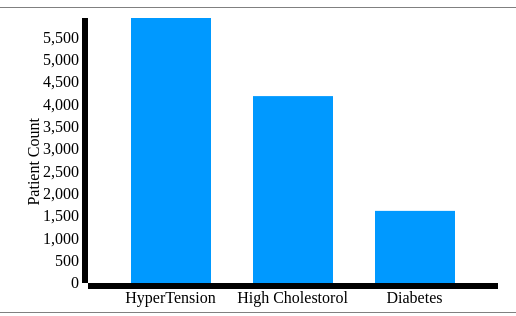
D3 v3 page, settled after 360 driven frames (6 s of simulated time); the page loaded 1 data file(s).


// ── js/src/script.js
function d3Tutorial(){
  
	//var graphDataObject = {condition="",count=0};
	var graphDataArray = [{condition: "HyperTension",count: 0},{condition: "High Cholestorol",count: 0},{condition: "Diabetes",count: 0}];	
	var diabetesCount = 0;
	var hyperTensionCount = 0;
	var cholestorolCount = 0;
	
	
	var graphMargin = {top: 10, right: 10, bottom: 25, left: 80};
    var graphWidth = 500 - graphMargin.left - graphMargin.right;
    var graphHeight = 300 - graphMargin.top - graphMargin.bottom;

	var xAxisScale = d3.scale.ordinal()
    .rangeRoundBands([0, graphWidth], 0.35);

	var yAxisScale = d3.scale.linear()
    .range([graphHeight, 0]);

	var xAxis = d3.svg.axis()
    .scale(xAxisScale)
    .orient("bottom");

	var yAxis = d3.svg.axis()
    .scale(yAxisScale)
    .orient("left");
	
	



	var svg = d3.select("#graph")
    .attr("width", graphWidth + graphMargin.left + graphMargin.right)
    .attr("height", graphHeight + graphMargin.top + graphMargin.bottom)
	.append("g")
    .attr("transform", "translate(" + graphMargin.left + "," + graphMargin.top + ")");

	d3.csv("sampledata.csv", function(data) {	
		for(var i = 0;i<data.length;i++){
			  
			  if(data[i].Hypmdev2 == "1"){
				  hyperTensionCount ++;
			  }
			  if(data[i].Chlmdev2 == "1"){
				  cholestorolCount ++;
			  }
			  if(data[i].Dibpill == "1"){
				  diabetesCount ++;
			  }
		 }
		 graphDataArray[0].count = hyperTensionCount;
		 graphDataArray[1].count = cholestorolCount;
		 graphDataArray[2].count = diabetesCount;
		 
		 
		 $("#hypertensionCount").text(hyperTensionCount);
		 $("#highCholestorolCount").text(cholestorolCount);
		 $("#diabetesCount").text(diabetesCount);
		 
		 xAxisScale.domain(graphDataArray.map(function(d) { return d.condition; }));
		 yAxisScale.domain([0, d3.max(graphDataArray, function(d) { return d.count; })]);
		 
		 svg.append("g")
		.attr("class", "x axis")
		.attr("transform", "translate(0," + graphHeight + ")")
		.call(xAxis);

		  svg.append("g")
			  .attr("class", "y axis")
			  .call(yAxis)
			.append("text")
			  .attr("transform", "rotate(-90)")
			  .attr("y", -60)
			  .attr("x", -100)
			  .attr("dy", ".71em")
			  .style("text-anchor", "end")
			  .text("Patient Count");

		  svg.selectAll("rect")
			  .data(graphDataArray)
			.enter().append("rect")
			  .attr("x", function(d) { return xAxisScale(d.condition); })
			  .attr("width",80)
			  .attr("y", function(d) { return yAxisScale(d.count); })
			  .attr("height", function(d) { return graphHeight - yAxisScale(d.count); })
			  .attr("fill","#0099FF");
		});
}




### data: sampledata.csv
Person Number, Region, Sex, Hypmdev2, Chlmdev2, Dibpill
2, 3, 1, , , 2
1, 2, 2, 1, 2, 1
1, 4, 2, 1, 1, 
3, 4, 1, , , 
3, 3, 1, , , 
2, 4, 2, , , 
3, 2, 2, , , 
1, 4, 1, 1, , 1
1, 2, 1, 1, , 
1, 1, 2, 1, , 
1, 3, 1, 1, , 
1, 1, 2, , , 
1, 4, 2, , , 
1, 3, 1, 1, , 
2, 4, 1, , 1, 
1, 4, 2, , , 
1, 4, 2, 1, 1, 
1, 4, 2, , 2, 2
1, 4, 1, , , 
1, 4, 2, , , 
1, 2, 1, , 1, 
3, 3, 2, , , 
1, 3, 1, , , 
2, 4, 2, , , 
3, 2, 1, , , 
1, 4, 2, , 1, 
1, 3, 1, , , 
1, 3, 1, , , 
2, 3, 1, , , 2
1, 3, 2, , , 
2, 3, 2, , , 
2, 3, 2, , , 
1, 1, 2, 2, , 
2, 2, 2, 2, , 
1, 2, 1, , , 
1, 2, 1, , , 
1, 2, 1, , , 
1, 2, 1, , , 
1, 3, 1, , , 
2, 1, 1, , 1, 
1, 1, 2, , , 
2, 3, 2, , , 
1, 3, 1, 2, 1, 2
1, 4, 2, , , 
1, 3, 1, , 2, 
3, 3, 1, , , 
1, 2, 1, , , 
4, 2, 2, , 1, 
1, 2, 2, 1, , 
1, 3, 1, , 1, 
2, 4, 1, , , 
1, 3, 1, , , 
2, 4, 2, 1, 2, 
1, 3, 2, , 2, 
1, 1, 2, , 1, 
1, 3, 2, , , 
1, 3, 1, , , 
1, 2, 2, , , 
1, 4, 1, , 2, 
1, 2, 2, , , 
... 19,940 more rows